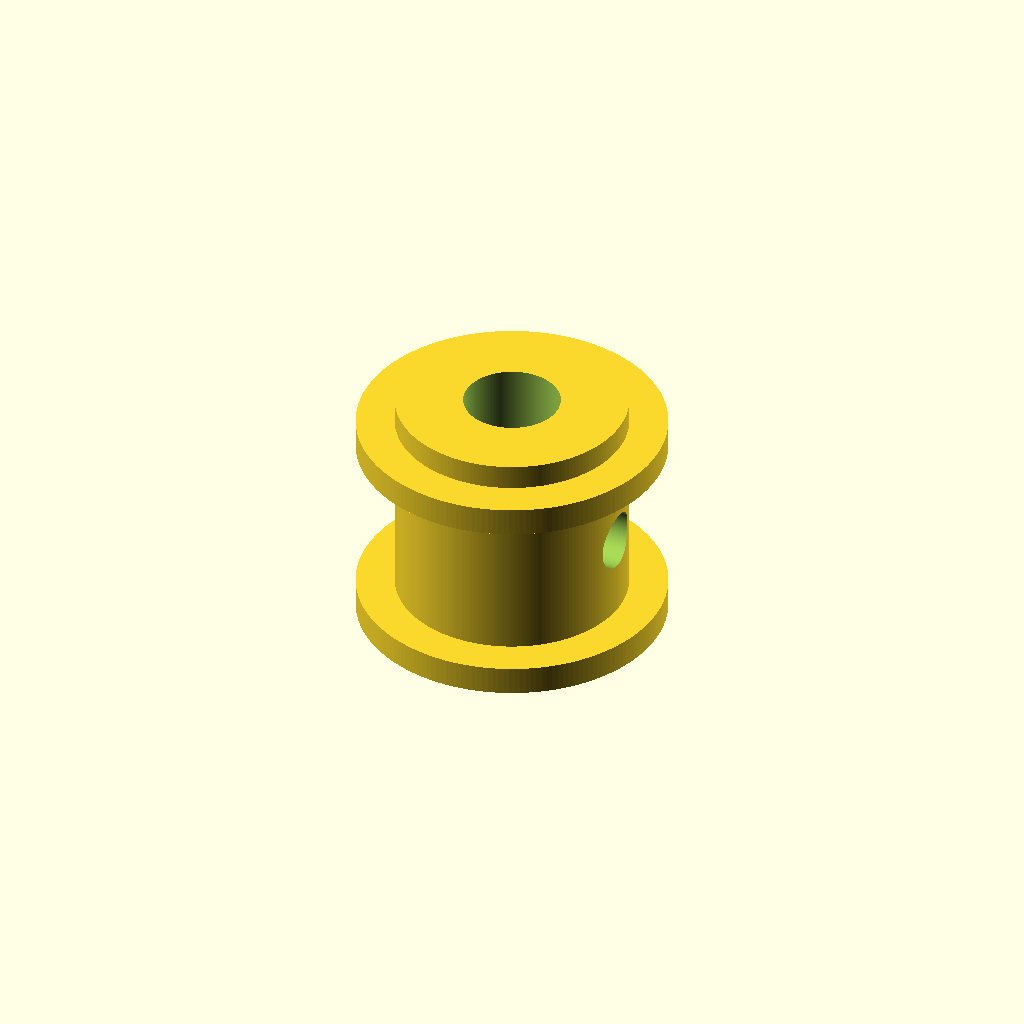
Cell 1: the model at its default parameters.
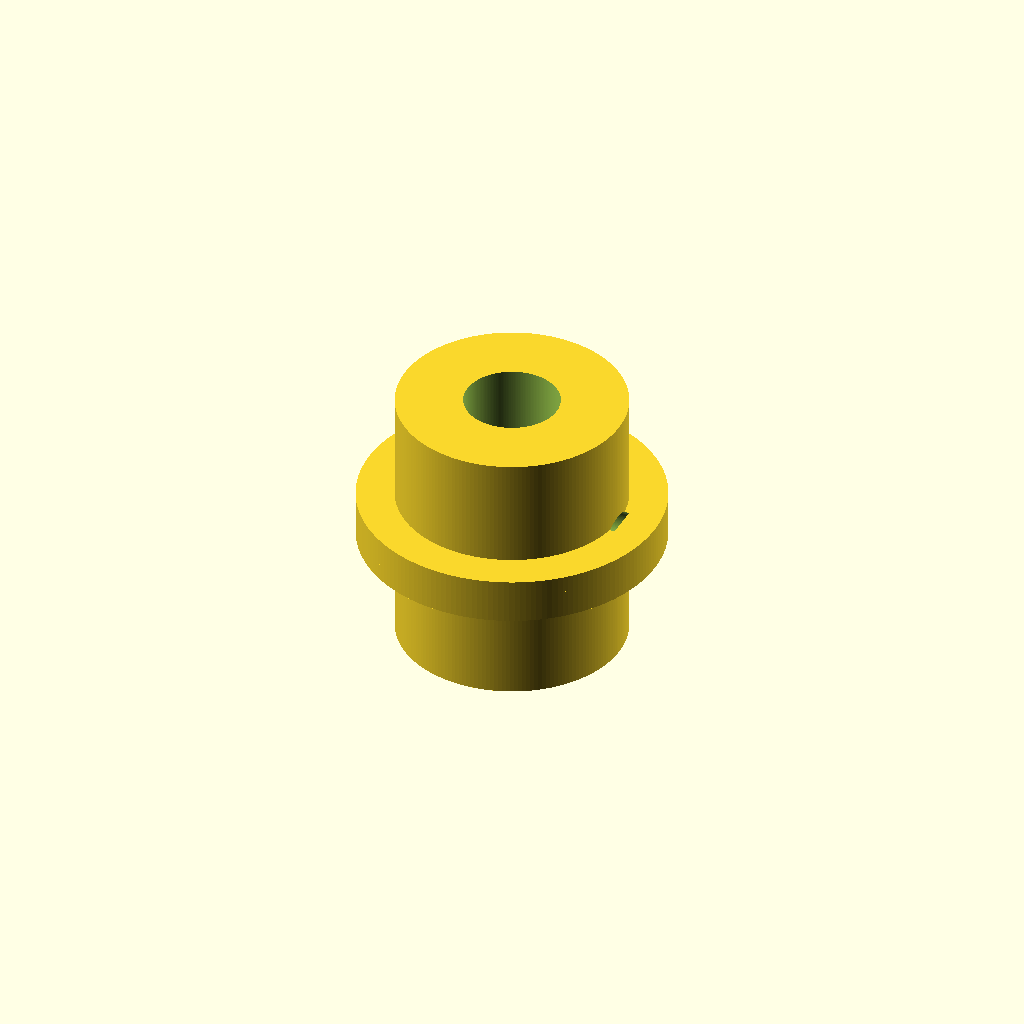
Cell 2: pulley_width_mm = 1 (everything else at default).
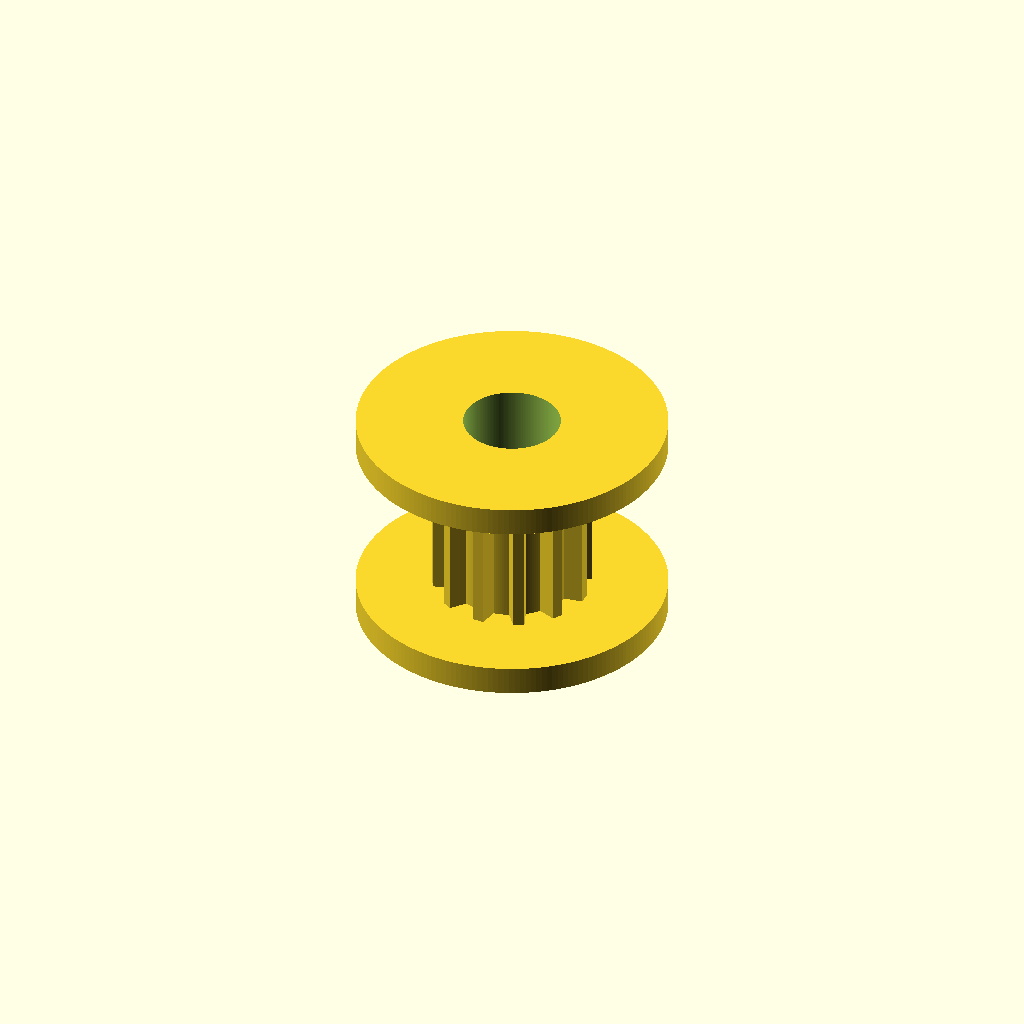
Cell 3: hub_diameter_mm = 0.1 (everything else at default).
All cells are drawn from one camera (rotation 55°, 0°, 25°, orthographic, colour scheme Cornfield), so only the parameter changes between them.
Source of the model, results/nopscadlib/ablations/no_verification/scad/pulley__GT2x12_pulley.scad:
// Parameters
tooth_count = 12; //[6:24:1]
pitch_diameter_mm = 7.15; //[3.6:14.3:0.01]
pulley_width_mm = 10; //[5:20:1]
bore_diameter_mm = 5; //[2:10:0.1]
hub_diameter_mm = 12; //[6:24:0.1]
hub_length_mm = 14; //[7:28:1]
flange_diameter_mm = 16; //[8:32:0.1]
flange_thickness_mm = 1.5; //[0.8:3:0.1]
enable_flanges = 1; //[0:1:1]
belt_pitch_mm = 2; //[1:5:0.01]
tooth_profile_type = 2; //[0:2:1]
tooth_radial_height_mm = 0.9; //[0.4:1.8:0.05]
tooth_root_clearance_mm = 0.4; //[0.1:1.0:0.05]
tooth_tangential_width_factor = 0.55; //[0.35:0.8:0.01]
tooth_overlap_mm = 0.6; //[0.2:1.5:0.05]
set_screw_count = 1; //[0:2:1]
set_screw_hole_diameter_mm = 3; //[1.5:6:0.1]
set_screw_z_mm = 0; //[-20:20:0.5]
connection_overlap_mm = 0.8; //[0.5:2:0.1]
eps_mm = 0.2; //[0.05:0.5:0.05]

$fn = 180;

// Derived radii (ensure teeth are visible and pitch diameter is respected)
pitch_r = pitch_diameter_mm/2;
root_r  = max(0.01, pitch_r - tooth_root_clearance_mm);
outer_r = pitch_r + tooth_radial_height_mm;

// Tooth sizing
tooth_pitch_arc = PI * pitch_diameter_mm / tooth_count;
tooth_w = max(0.25, tooth_pitch_arc * tooth_tangential_width_factor);
tooth_len = tooth_radial_height_mm + tooth_overlap_mm;

// Tooth: trapezoid-ish (2D) extruded to pulley width, placed so it overlaps into root cylinder
module tooth() {
    tip_w = max(0.20, tooth_w * 0.55);
    base_w = tooth_w;

    translate([root_r - tooth_overlap_mm, 0, -pulley_width_mm/2])
        linear_extrude(height=pulley_width_mm)
            polygon(points=[
                [0,          -base_w/2],
                [tooth_len,  -tip_w/2],
                [tooth_len,   tip_w/2],
                [0,           base_w/2]
            ]);
}

// Pulley assembly as ONE connected solid with bore subtracted
module timing_pulley() {
    difference() {
        union() {
            // Root cylinder for teeth to attach to (centered)
            cylinder(r=root_r, h=pulley_width_mm, center=true);

            // Teeth (12 teeth) - protrude outward from root_r to outer_r
            for (i = [0:tooth_count-1])
                rotate([0, 0, i*360/tooth_count])
                    tooth();

            // Hub (centered) - overlaps into pulley body to ensure connectivity
            cylinder(r=hub_diameter_mm/2, h=hub_length_mm, center=true);

            // Flanges connected to pulley body with overlap
            if (enable_flanges) {
                translate([0, 0, pulley_width_mm/2 + flange_thickness_mm/2 - connection_overlap_mm])
                    cylinder(r=flange_diameter_mm/2, h=flange_thickness_mm, center=true);

                translate([0, 0, -pulley_width_mm/2 - flange_thickness_mm/2 + connection_overlap_mm])
                    cylinder(r=flange_diameter_mm/2, h=flange_thickness_mm, center=true);
            }
        }

        // Center bore (through hub)
        cylinder(r=bore_diameter_mm/2, h=hub_length_mm + 2*eps_mm, center=true);

        // Optional set screw holes (radial)
        if (set_screw_count > 0) {
            for (j = [0:set_screw_count-1]) {
                rotate([0, 0, j*180])
                    translate([0, 0, set_screw_z_mm])
                        rotate([0, 90, 0])
                            cylinder(r=set_screw_hole_diameter_mm/2,
                                     h=hub_diameter_mm + 2*eps_mm,
                                     center=true);
            }
        }
    }
}

timing_pulley();
Customizer parameters (derived from the source; name, type, default, range or options):
tooth_count: number, default 12, range 1 to 6, step 24
pitch_diameter_mm: number, default 7.15, range 0.01 to 3.6, step 14.3
pulley_width_mm: number, default 10, range 1 to 5, step 20
bore_diameter_mm: number, default 5, range 0.1 to 2, step 10
hub_diameter_mm: number, default 12, range 0.1 to 6, step 24
hub_length_mm: number, default 14, range 1 to 7, step 28
flange_diameter_mm: number, default 16, range 0.1 to 8, step 32
flange_thickness_mm: number, default 1.5, range 0.1 to 0.8, step 3
enable_flanges: number, default 1, range 0 to 1, step 1
belt_pitch_mm: number, default 2, range 0.01 to 1, step 5
tooth_profile_type: number, default 2, range 0 to 1, step 2
tooth_radial_height_mm: number, default 0.9, range 0.05 to 0.4, step 1.8
tooth_root_clearance_mm: number, default 0.4, range 0.05 to 0.1, step 1
tooth_tangential_width_factor: number, default 0.55, range 0.01 to 0.35, step 0.8
tooth_overlap_mm: number, default 0.6, range 0.05 to 0.2, step 1.5
set_screw_count: number, default 1, range 0 to 1, step 2
set_screw_hole_diameter_mm: number, default 3, range 0.1 to 1.5, step 6
set_screw_z_mm: number, default 0, range -20 to 0.5, step 20
connection_overlap_mm: number, default 0.8, range 0.1 to 0.5, step 2
eps_mm: number, default 0.2, range 0.05 to 0.05, step 0.5
